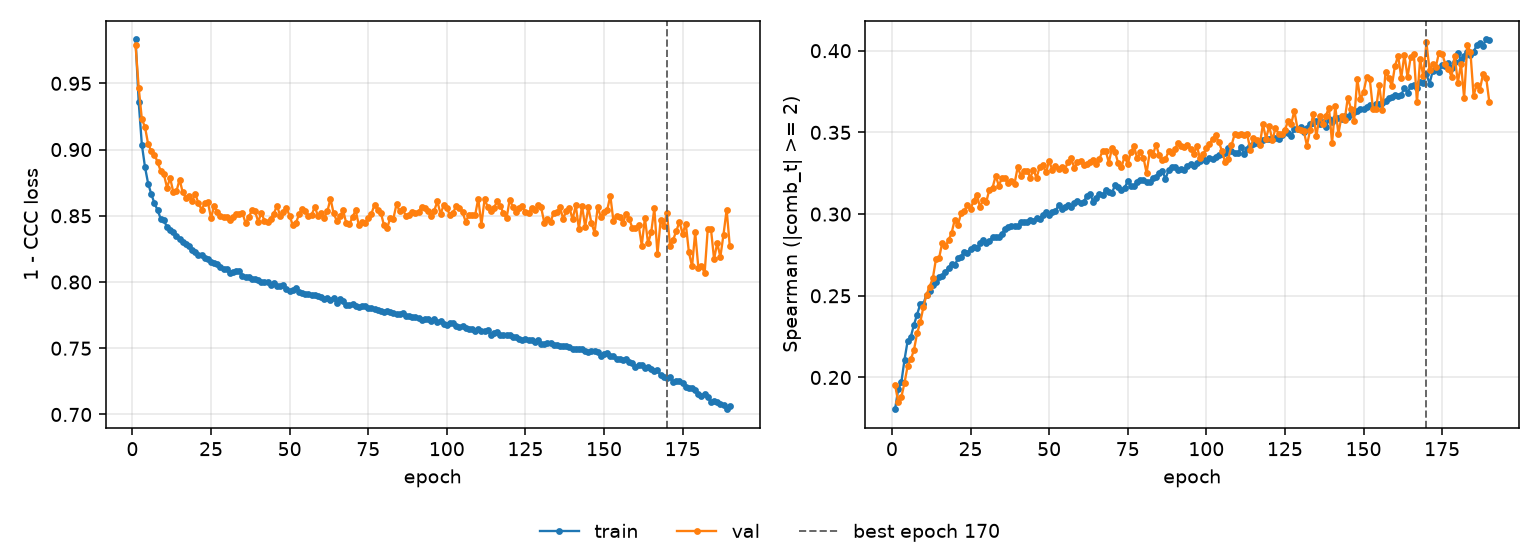

The file beside this chart, header and first rows:
epoch, tr_loss, vl_loss, tr_sp, vl_sp, is_best
1, 0.9831, 0.9786, 0.1806, 0.1956, False
2, 0.9358, 0.9466, 0.1927, 0.185, False
3, 0.9037, 0.923, 0.1971, 0.1881, False
4, 0.8868, 0.917, 0.2109, 0.1967, False
5, 0.8743, 0.9042, 0.2224, 0.2071, False
6, 0.8664, 0.8989, 0.2249, 0.2111, False
7, 0.8595, 0.8962, 0.2322, 0.2168, False
8, 0.8543, 0.8905, 0.2385, 0.227, False
9, 0.8478, 0.8838, 0.2448, 0.2338, False
10, 0.8467, 0.8813, 0.2451, 0.2429, False
11, 0.8415, 0.8714, 0.2507, 0.2507, False
12, 0.8396, 0.8784, 0.2529, 0.2557, False
13, 0.8376, 0.8679, 0.2567, 0.2606, False
14, 0.835, 0.8686, 0.2582, 0.2724, False
15, 0.8327, 0.8774, 0.2616, 0.2731, False
16, 0.8302, 0.8677, 0.2622, 0.2824, False
17, 0.8288, 0.8636, 0.2647, 0.2803, False
18, 0.8269, 0.8651, 0.267, 0.2839, False
19, 0.8245, 0.8613, 0.2698, 0.2886, False
20, 0.8225, 0.8664, 0.2688, 0.2966, False
21, 0.8207, 0.8595, 0.2729, 0.2936, False
22, 0.8204, 0.8546, 0.2737, 0.3004, False
23, 0.8182, 0.8598, 0.277, 0.3019, False
24, 0.8172, 0.8602, 0.2764, 0.3058, False
25, 0.815, 0.8482, 0.2786, 0.303, False
26, 0.8143, 0.8574, 0.2797, 0.3083, False
27, 0.8139, 0.8532, 0.279, 0.3119, False
28, 0.8114, 0.8499, 0.2822, 0.3044, False
29, 0.8101, 0.8492, 0.2844, 0.3087, False
30, 0.8098, 0.8493, 0.2821, 0.3074, False
31, 0.8071, 0.8472, 0.2838, 0.315, False
32, 0.8076, 0.8493, 0.2857, 0.3161, False
33, 0.8086, 0.8516, 0.2859, 0.3234, False
34, 0.8087, 0.8515, 0.2861, 0.3174, False
35, 0.8048, 0.852, 0.288, 0.3222, False
36, 0.8039, 0.8445, 0.291, 0.3219, False
37, 0.8039, 0.8491, 0.2922, 0.3187, False
38, 0.8026, 0.854, 0.2927, 0.3205, False
39, 0.8023, 0.8533, 0.293, 0.3186, False
40, 0.8012, 0.8456, 0.293, 0.3288, False
41, 0.8004, 0.8519, 0.295, 0.3235, False
42, 0.8004, 0.8464, 0.2949, 0.3266, False
43, 0.8002, 0.8453, 0.2953, 0.3266, False
44, 0.798, 0.8478, 0.2964, 0.3224, False
45, 0.7993, 0.8517, 0.2961, 0.327, False
46, 0.7973, 0.8578, 0.2978, 0.3221, False
47, 0.7972, 0.8498, 0.297, 0.329, False
48, 0.7981, 0.8532, 0.2996, 0.3298, False
49, 0.7946, 0.8557, 0.3015, 0.3255, False
50, 0.793, 0.8501, 0.2993, 0.3325, False
51, 0.7943, 0.8428, 0.3014, 0.327, False
52, 0.7952, 0.8446, 0.3019, 0.3293, False
53, 0.7927, 0.851, 0.3054, 0.3273, False
54, 0.7919, 0.8554, 0.3033, 0.3288, False
55, 0.7909, 0.8533, 0.3043, 0.3272, False
56, 0.7906, 0.8501, 0.3055, 0.3321, False
57, 0.7901, 0.8505, 0.3045, 0.3342, False
58, 0.7905, 0.8569, 0.3067, 0.3283, False
59, 0.7893, 0.8499, 0.3078, 0.3319, False
60, 0.7888, 0.8519, 0.3066, 0.3323, False
... 130 more rows
